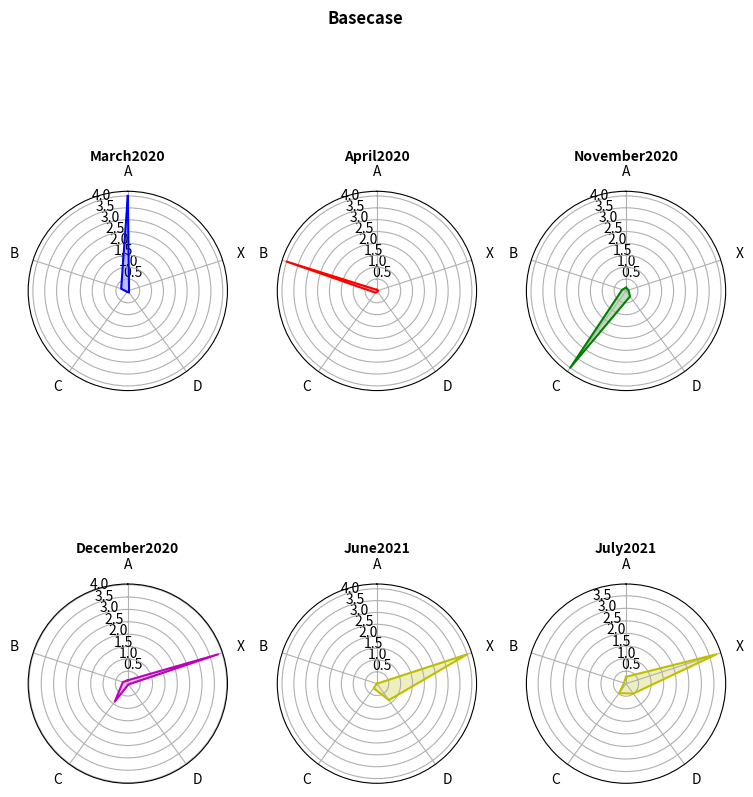

This chart was generated by the following Python code:
# Import the libraries
import numpy as np
import matplotlib.pyplot as plt
from matplotlib.patches import Circle, RegularPolygon
from matplotlib.path import Path
from matplotlib.projections.polar import PolarAxes
from matplotlib.projections import register_projection
from matplotlib.spines import Spine
from matplotlib.transforms import Affine2D
import math

def radar_factory(num_vars, frame='circle'):
    """
    Create a radar chart with `num_vars` axes.

    This function creates a RadarAxes projection and registers it.

    Parameters
    ----------
    num_vars : int
        Number of variables for radar chart.
    frame : {'circle', 'polygon'}
        Shape of frame surrounding axes.

    """
    # Calculate evenly-spaced axis angles
    theta = np.linspace(0, 2*np.pi, num_vars, endpoint=False)

    class RadarAxes(PolarAxes):

        name = 'radar'
        # Use 1 line segment to connect specified points
        RESOLUTION = 1

        def __init__(self, *args, **kwargs):
            super().__init__(*args, **kwargs)
            # Rotate plot such that the first axis is at the top
            self.set_theta_zero_location('N')

        def fill(self, *args, closed=True, **kwargs):
            """Override fill so that line is closed by default"""
            return super().fill(closed=closed, *args, **kwargs)

        def plot(self, *args, **kwargs):
            """Override plot so that line is closed by default"""
            lines = super().plot(*args, **kwargs)
            for line in lines:
                self._close_line(line)

        def _close_line(self, line):
            x, y = line.get_data()
            # FIXME: markers at x[0], y[0] get doubled-up
            if x[0] != x[-1]:
                x = np.append(x, x[0])
                y = np.append(y, y[0])
                line.set_data(x, y)

        def set_varlabels(self, labels):
            self.set_thetagrids(np.degrees(theta), labels)

        def _gen_axes_patch(self):
            # The Axes patch must be centered at (0.5, 0.5) and of radius 0.5 in axes coordinates.
            if frame == 'circle':
                return Circle((0.5, 0.5), 0.5)
            elif frame == 'polygon':
                return RegularPolygon((0.5, 0.5), num_vars,
                                      radius=.5, edgecolor="k")
            else:
                raise ValueError("Unknown value for 'frame': %s" % frame)

        def _gen_axes_spines(self):
            if frame == 'circle':
                return super()._gen_axes_spines()
            elif frame == 'polygon':
                # spine_type must be 'left'/'right'/'top'/'bottom'/'circle'.
                spine = Spine(axes=self,
                              spine_type='circle',
                              path=Path.unit_regular_polygon(num_vars))
                # unit_regular_polygon gives a polygon of radius 1 centered at
                # (0, 0) but we want a polygon of radius 0.5 centered at (0.5,
                # 0.5) in axes coordinates.
                spine.set_transform(Affine2D().scale(.5).translate(.5, .5)
                                    + self.transAxes)
                return {'polar': spine}
            else:
                raise ValueError("Unknown value for 'frame': %s" % frame)

    register_projection(RadarAxes)
    return theta


def example_data():
    # The following data is from the Denver Aerosol Sources and Health study.
    # See doi:10.1016/j.atmosenv.2008.12.017
    #
    # The data are pollution source profile estimates for five modeled
    # pollution sources (e.g., cars, wood-burning, etc) that emit 7-9 chemical
    # species. The radar charts are experimented with here to see if we can
    # nicely visualize how the modeled source profiles change across four
    # scenarios:
    #  1) No gas-phase species present, just seven particulate counts on
    #     Sulfate
    #     Nitrate
    #     Elemental Carbon (EC)
    #     Organic Carbon fraction 1 (OC)
    #     Organic Carbon fraction 2 (OC2)
    #     Organic Carbon fraction 3 (OC3)
    #     Pyrolized Organic Carbon (OP)
    #  2)Inclusion of gas-phase specie carbon monoxide (CO)
    #  3)Inclusion of gas-phase specie ozone (O3).
    #  4)Inclusion of both gas-phase species is present...
    data = [
        ['Sulfate', 'Nitrate', 'EC', 'OC1', 'OC2', 'OC3', 'OP', 'CO', 'O3'],
        ('Basecase', [
             [0.88, 0.01, 0.03, 0.03, 0.00, 0.06, 0.01, 0.00, 0.00],
            [0.07, 0.95, 0.04, 0.05, 0.00, 0.02, 0.01, 0.00, 0.00],
            [0.01, 0.02, 0.85, 0.19, 0.05, 0.10, 0.00, 0.00, 0.00],
            [0.02, 0.01, 0.07, 0.01, 0.21, 0.12, 0.98, 0.00, 0.00],
            [0.01, 0.01, 0.02, 0.71, 0.74, 0.70, 0.00, 0.00, 0.00]])
    ]
    return data

def create_spiderwebs(datasets, lenlines, numspiders, title, titles, spoke_labels, colors):

    # Set the number of lines that each spiderweb will have
    N = len(datasets)
    theta = radar_factory(N, frame='circle')

    if (numspiders%2==0):
        numrows = 2
        numcols = int(numspiders/2)
    else:
        numrows = 1
        numcols = numspiders
    # Draw the shape of the spiderweb
    fig, axs = plt.subplots(figsize=(9, 9), nrows=numrows, ncols=numcols, subplot_kw=dict(projection='radar'))
    fig.subplots_adjust(wspace=0.25, hspace=0.20, top=0.85, bottom=0.05)
    newn = 0.5
    rgrids = []
    for z in range(lenlines*2):
        rgrids.append(newn)
        newn = newn + 0.5
    # Counter of the number of spiders
    i=0
    # Plot each case on separate axes
    for ax, (titlespiderweb) in zip(axs.flat, titles):
        # Put labels in the lines
        ax.set_rgrids(rgrids)        
        ax.set_title(titlespiderweb, weight='bold', size='medium', position=(0.5, 1.1), horizontalalignment='center', verticalalignment='center')
        dataspider = []
        # Normalize data
        for y in range(N):
            currentdata = datasets[y]
            number = currentdata[i]
            nmin = min(currentdata);
            nmax = max(currentdata);
            r = nmax - nmin
            x = (number-nmin)/r
            y = lenlines*x
            dataspider.append(y)
        # Draw the new lines in the spiderweb
        ax.plot(theta, dataspider, color=colors[i])
        ax.fill(theta, dataspider, facecolor=colors[i], alpha=0.25)
        # Put the name of each line in the figure
        ax.set_varlabels(spoke_labels)
        # Increment the counter
        i=i+1

    # Put the name of the figure
    fig.text(0.5, 0.965, title, horizontalalignment='center', color='black', weight='bold', size='large')
    # Show the figure
    plt.show()

    
if __name__ == '__main__':
    
    # 'colors' contain the colors of each spiderweb
    colors = ['b', 'r', 'g', 'm', 'y', 'y']
    # Title contain the title of the spiderweb
    title = 'Basecase'
    # 'spoke_labels' contain the name of each line
    spoke_labels = ['A','B','C','D','X']
    titles = ['March2020', 'April2020', 'November2020', 'December2020', 'June2021', 'July2021']
    data = [
            [0.88, 0.01, 0.03, 0.03, 0.00, 0.06, 0.01, 0.00, 0.00],
            [0.07, 0.95, 0.04, 0.05, 0.00, 0.02, 0.01, 0.00, 0.00],
            [0.01, 0.02, 0.85, 0.19, 0.05, 0.10, 0.00, 0.00, 0.00],
            [0.02, 0.01, 0.07, 0.01, 0.21, 0.12, 0.98, 0.00, 0.00],
            [0.01, 0.01, 0.02, 0.71, 0.74, 0.70, 0.00, 0.00, 0.00]
           ]
    create_spiderwebs(data, 4, 6, title, titles, spoke_labels, colors)
